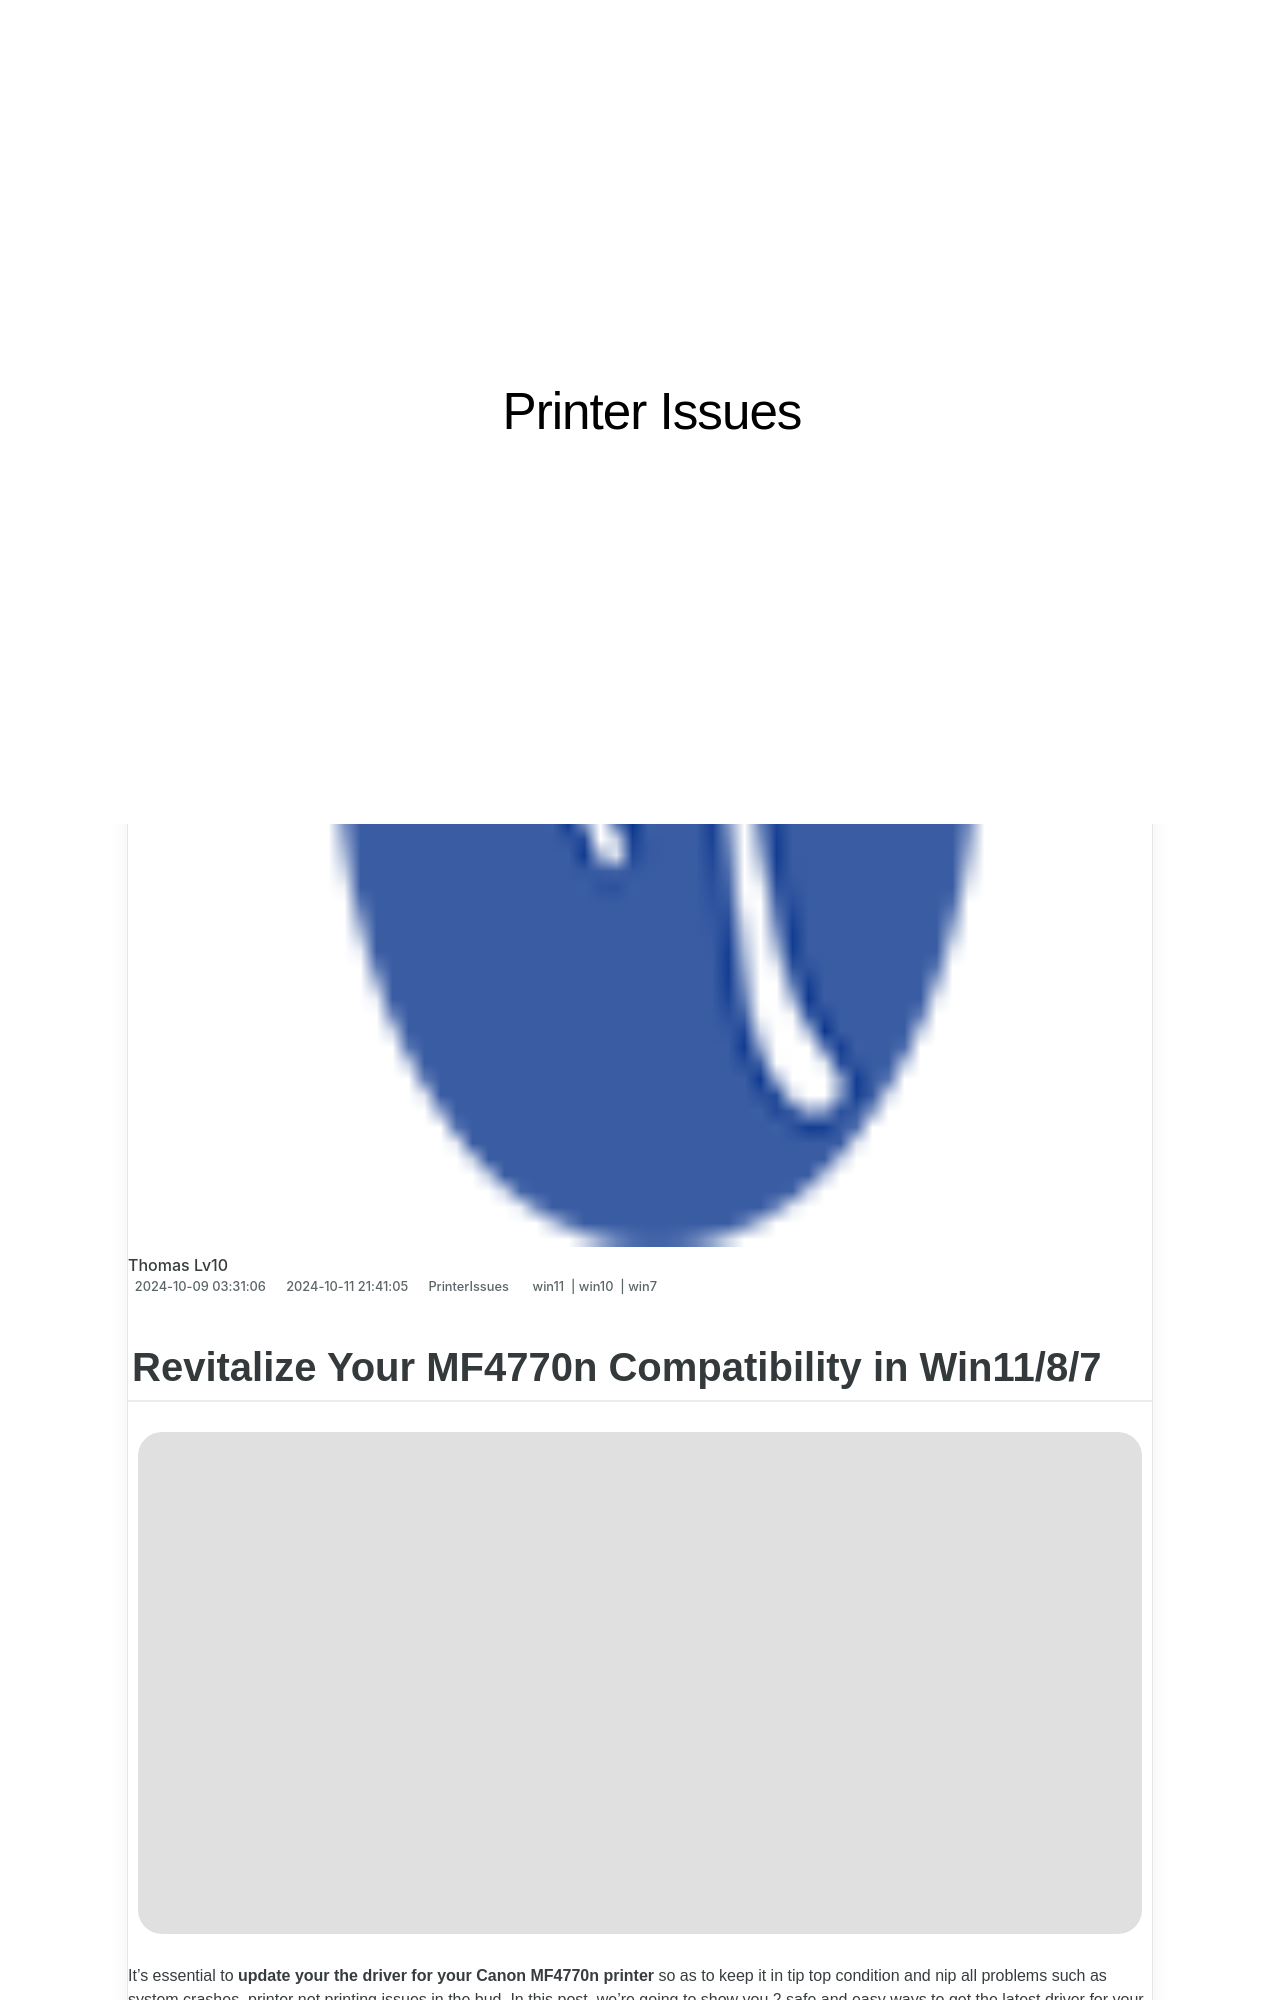

repository: techidaily/site-printer-issues · page: revitalize-your-mf4770n-compatibility-in-win1187/index.html · generator: jekyll

---
title: Revitalize Your MF4770n Compatibility in Win11/8/7
date: 2024-10-09T03:31:06.600Z
updated: 2024-10-11T21:41:05.985Z
tags:
  - win11
  - win10
  - win7
categories:
  - PrinterIssues
description: This Article Describes Revitalize Your MF4770n Compatibility in Win11/8/7
excerpt: This Article Describes Revitalize Your MF4770n Compatibility in Win11/8/7
keywords: MF4770n Compatibility Win11/8/7 Revival,Enhancing MF4770n Windows 11/8/7 Performance,Upgrading MF4770n to Work with Win11, 8, and 7,Rejuvenating MF4770n Compatibility in Windows OS,MF4770n Driver Optimization for Win11/8/7 Systems,Boosting MF4770n Performance with Win11, 8, and 7 Support,Resolving MF4770n Compatibility Issues in Windows OS
thumbnail: https://thmb.techidaily.com/07f3d5f057a0a1f3c1d2492add732e27fc47138ba4a1808a078297c558520a47.png
---

## Revitalize Your MF4770n Compatibility in Win11/8/7

![](https://images.drivereasy.com/wp-content/uploads/2018/07/img_5b4c7d7f89ce2.jpg)

It’s essential to **update your the**   **driver for your Canon MF4770n printer** so as to keep it in tip top condition and nip all problems such as system crashes, printer not printing issues in the bud. In this post, we’re going to show you 2 safe and easy ways to get the latest driver for your Canon MF4770n printer.
